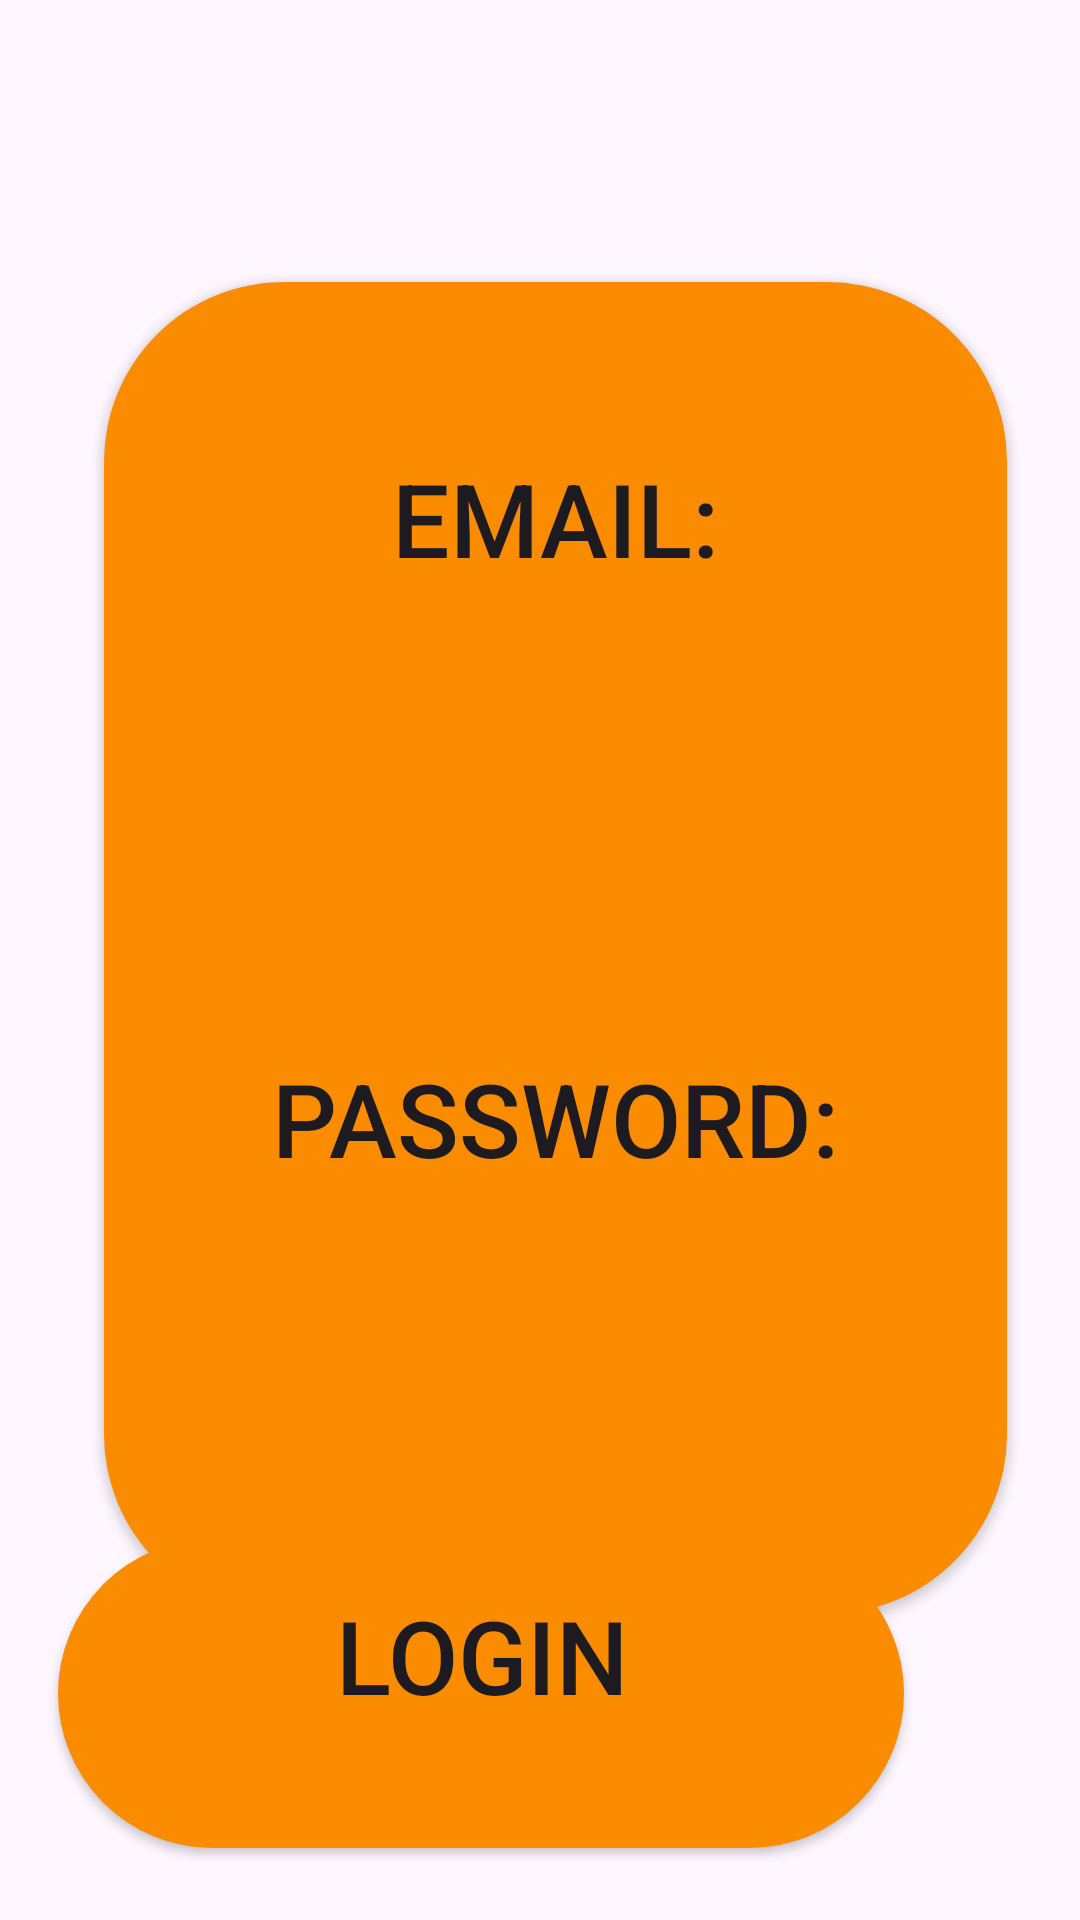

Android layout source for this screen:
<!-- AndroidManifest.xml: application theme Theme.AndroidUIDesignLab2 -->
<!-- res/layout/login.xml -->
<?xml version="1.0" encoding="utf-8"?>
<androidx.constraintlayout.widget.ConstraintLayout xmlns:android="http://schemas.android.com/apk/res/android"
    xmlns:app="http://schemas.android.com/apk/res-auto"
    xmlns:tools="http://schemas.android.com/tools"
    android:layout_width="match_parent"
    android:layout_height="match_parent">

    <Button
        android:id="@+id/button25"
        android:layout_width="301dp"
        android:layout_height="444dp"
        android:background="@drawable/button2"
        android:gravity="top|center_horizontal"
        android:maxLines="10"
        android:paddingTop="16dp"
        android:singleLine="false"
        android:text="@string/userLogin"
        android:textSize="34sp"
        app:layout_constraintBottom_toBottomOf="parent"
        app:layout_constraintEnd_toEndOf="parent"
        app:layout_constraintHorizontal_bias="0.588"
        app:layout_constraintStart_toStartOf="parent"
        app:layout_constraintTop_toTopOf="parent"
        app:layout_constraintVertical_bias="0.479" />

    <Button
        android:id="@+id/button32"
        android:layout_width="282dp"
        android:layout_height="103dp"
        android:background="@drawable/button2"
        android:gravity="top|center_horizontal"
        android:maxLines="10"
        android:paddingTop="16dp"
        android:singleLine="false"
        android:text="@string/login"
        android:textSize="34sp"
        app:layout_constraintBottom_toBottomOf="parent"
        app:layout_constraintEnd_toEndOf="parent"
        app:layout_constraintHorizontal_bias="0.248"
        app:layout_constraintStart_toStartOf="parent"
        app:layout_constraintTop_toTopOf="parent"
        app:layout_constraintVertical_bias="0.955" />

</androidx.constraintlayout.widget.ConstraintLayout>
<!-- resources referenced by this layout -->
<resources>
  <!-- drawable button2 (drawable) -->
  <?xml version="1.0" encoding="utf-8"?>
  <selector xmlns:android="http://schemas.android.com/apk/res/android">
      <item>
          <shape android:shape="rectangle">
              <solid android:color="#FB8C00"/>
              <corners android:radius="60dp"/>
          </shape>
      </item>
  </selector>
  <string name="login">Login</string>
  <string name="userLogin">\n Email: \n \n \n \n \nPassword:</string>
  <style name="Theme.AndroidUIDesignLab2" parent="Base.Theme.AndroidUIDesignLab2" />
  <style name="Base.Theme.AndroidUIDesignLab2" parent="Theme.Material3.DayNight.NoActionBar">
          
          
      </style>
</resources>
